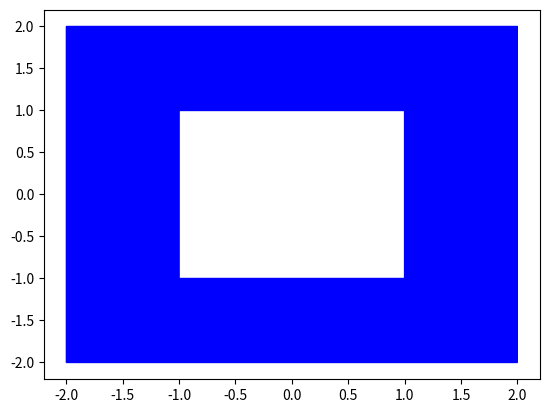

The matplotlib source for this figure:
#!/usr/bin/env python3

import matplotlib.pyplot as plt

# a 4x4 box (counterclockwise)
ext_x = [2, -2, -2, 2, 2]
ext_y = [2, 2, -2, -2, 2]

# a 2x2 hole in the box (clockwise)
int_x = [item/2.0 for item in ext_x][::-1]
int_y = [item/2.0 for item in ext_y][::-1]

# if you don't specify a color, you will see a seam
plt.fill(ext_x+int_x, ext_y+int_y, color='blue')

plt.show()
